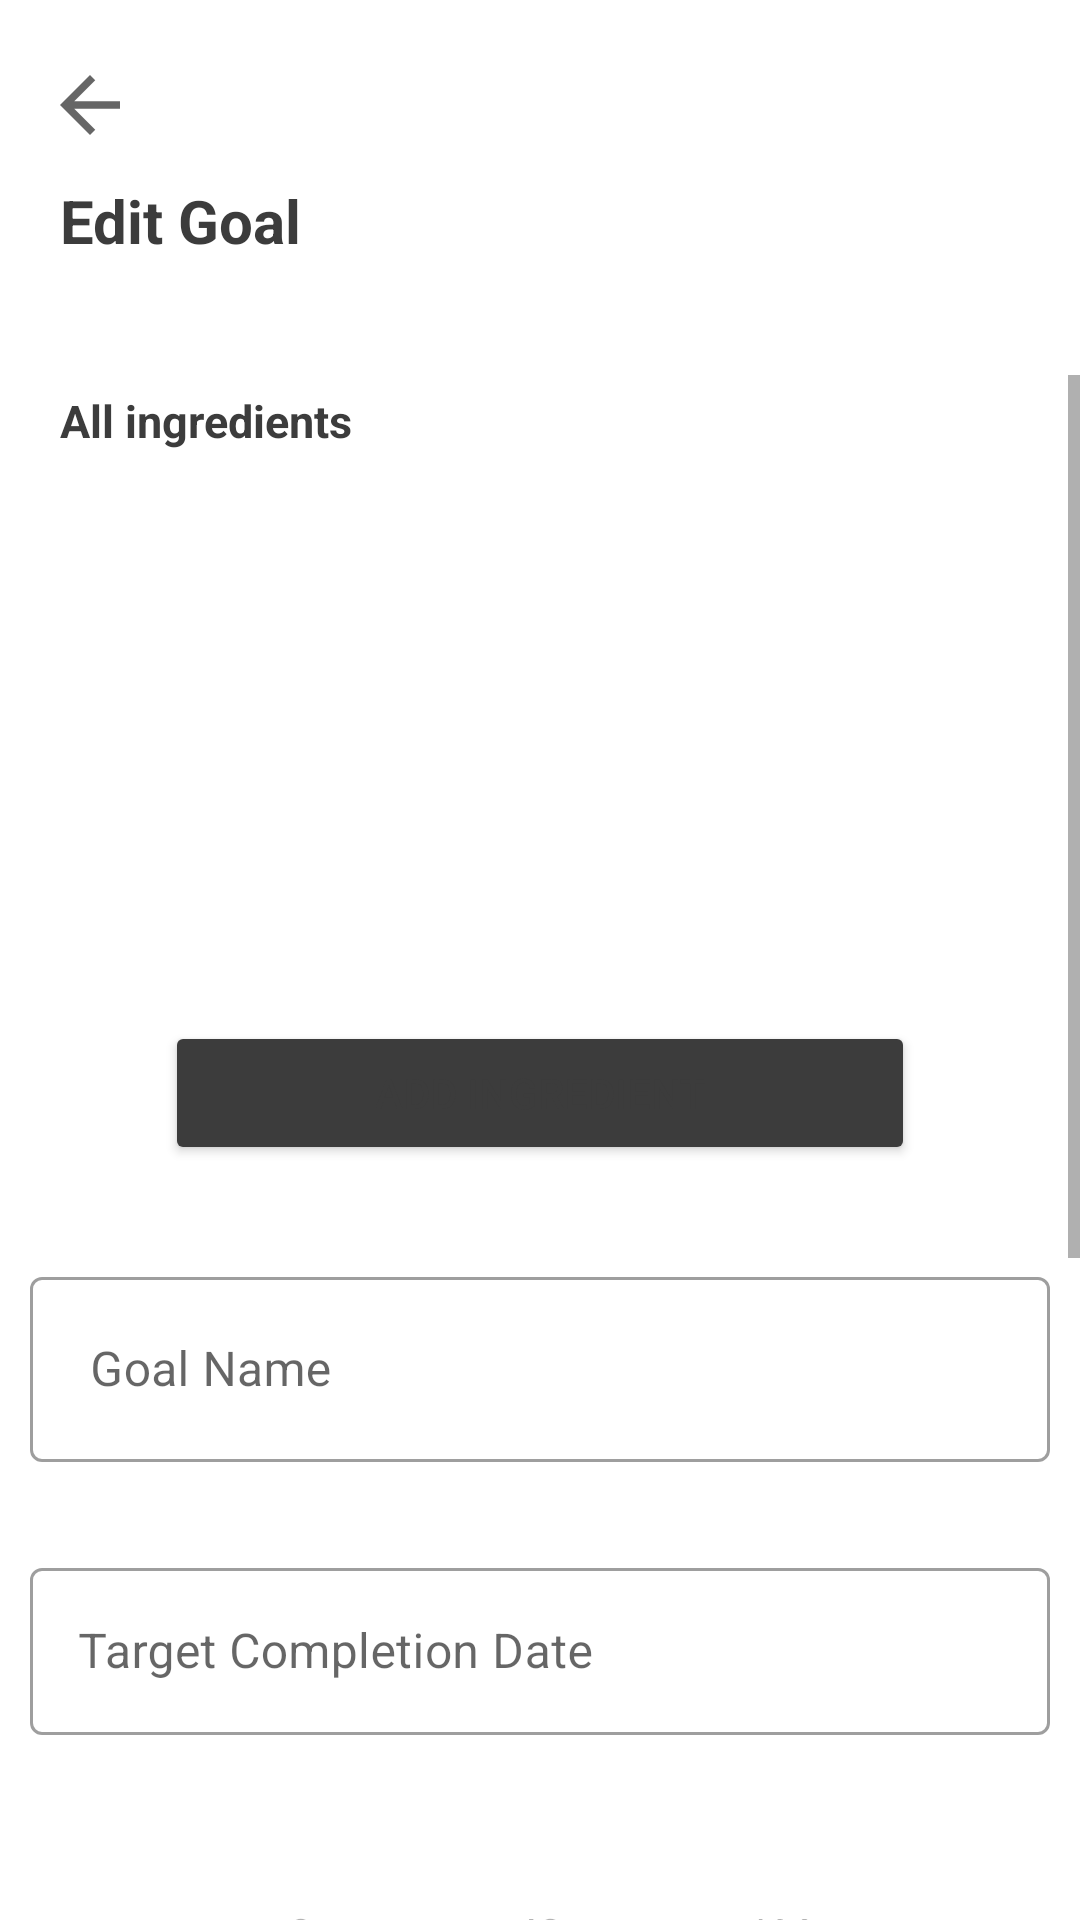

Produce the Android XML layout that renders to this screen, including the resource entries it uses.
<!-- AndroidManifest.xml: application theme Theme.ZeroXpire -->
<!-- res/layout/fragment_goal_detail.xml -->
<?xml version="1.0" encoding="utf-8"?>
<FrameLayout xmlns:android="http://schemas.android.com/apk/res/android"
    xmlns:tools="http://schemas.android.com/tools"
    android:layout_width="match_parent"
    android:layout_height="match_parent"
    xmlns:app="http://schemas.android.com/apk/res-auto"
    tools:context=".view.goal.GoalDetailFragment">

    <RelativeLayout
        android:layout_width="wrap_content"
        android:layout_height="wrap_content">


        <com.google.android.material.appbar.AppBarLayout
            android:id="@+id/appBar"
            android:layout_width="match_parent"
            android:layout_height="125dp"
            android:background="@color/bgColor"
            app:elevation="-10dp">

            <LinearLayout
                android:layout_width="match_parent"
                android:layout_height="match_parent"
                android:orientation="vertical">

                <ImageView
                    android:id="@+id/upBtn"
                    android:layout_width="30dp"
                    android:layout_height="30dp"
                    android:layout_gravity="start|center"
                    android:layout_marginStart="15dp"
                    android:layout_marginTop="20dp"
                    app:srcCompat="?attr/homeAsUpIndicator" />

                <TextView
                    android:layout_width="wrap_content"
                    android:layout_height="wrap_content"
                    android:layout_gravity="start|center"
                    android:layout_marginStart="20dp"
                    android:layout_marginTop="10dp"
                    android:text="Edit Goal"
                    android:textSize="20dp"
                    android:textStyle="bold" />

            </LinearLayout>
        </com.google.android.material.appbar.AppBarLayout>

        <ScrollView
            android:layout_width="match_parent"
            android:layout_below="@id/appBar"
            android:layout_height="match_parent">

        <LinearLayout
            android:layout_width="match_parent"
            android:layout_height="wrap_content"
            android:layout_below="@id/appBar"
            android:elevation="0dp"
            android:gravity="center_horizontal"
            android:orientation="vertical">











            <androidx.constraintlayout.widget.ConstraintLayout
                android:id="@+id/labels"
                android:layout_marginStart="20dp"
                android:layout_marginEnd="20dp"
                android:layout_width="match_parent"
                android:layout_height="wrap_content">

                <TextView
                    android:id="@+id/allIngredientsTextView"
                    android:layout_width="wrap_content"
                    android:layout_height="wrap_content"
                    android:layout_marginTop="5dp"
                    android:text="@string/all_ingredients"
                    android:visibility="visible"
                    android:textSize="15sp"
                    android:textStyle="bold"
                    app:layout_constraintStart_toStartOf="parent"
                    app:layout_constraintTop_toTopOf="parent"/>

                <ImageView
                    android:id="@+id/sortBtn"
                    android:visibility="visible"
                    android:layout_width="wrap_content"
                    android:layout_height="wrap_content"
                    app:layout_constraintEnd_toEndOf="parent"
                    app:layout_constraintTop_toTopOf="parent"/>

            </androidx.constraintlayout.widget.ConstraintLayout>

            <RelativeLayout
                android:layout_width="wrap_content"
                android:layout_height="wrap_content">

                <androidx.recyclerview.widget.RecyclerView
                    android:layout_marginStart="20dp"
                    android:layout_marginEnd="20dp"
                    android:id="@+id/ingredientsInGoal"
                    android:layout_width="match_parent"
                    android:layout_height="150dp"
                    android:scrollbars="vertical"
                    tools:listitem="@layout/card_view_design" />

                <ImageView
                    android:id="@+id/emptyIngredientImageView"
                    android:visibility="gone"
                    android:layout_width="100dp"
                    android:layout_height="100dp"
                    android:layout_centerInParent="true"
                    android:background="@drawable/empty_fridge"/>

            </RelativeLayout>


            <Button
                android:id="@+id/addIngredientsBtn"
                android:layout_width="250dp"
                android:layout_height="wrap_content"
                android:layout_gravity="center"
                android:layout_marginTop="40dp"
                android:backgroundTint="@color/textColor"
                android:text="add ingredient" />


            <com.google.android.material.textfield.TextInputLayout
                android:id="@+id/enterGoalNameLayout"
                style="@style/Widget.MaterialComponents.TextInputLayout.OutlinedBox"
                android:layout_width="340dp"
                android:layout_height="wrap_content"
                android:layout_marginTop="30dp"
                android:layout_marginStart="20dp"
                android:layout_marginEnd="20dp"
                android:hint="@string/goal_name"
                app:hintTextAppearance="@style/HintTextStyle"
                app:startIconDrawable="@drawable/baseline_person_24">

                <com.google.android.material.textfield.TextInputEditText
                    android:id="@+id/enterGoalName"
                    android:layout_width="match_parent"
                    android:layout_height="wrap_content"
                    android:inputType="text"
                    android:padding="20dp" />

            </com.google.android.material.textfield.TextInputLayout>

            <com.google.android.material.textfield.TextInputLayout
                android:id="@+id/chooseTargetCompletionDateLayout"
                style="@style/Widget.MaterialComponents.TextInputLayout.OutlinedBox"
                android:layout_width="340dp"
                android:layout_height="wrap_content"
                android:layout_marginTop="30dp"
                android:layout_marginStart="20dp"
                android:layout_marginEnd="20dp"
                app:startIconDrawable="@drawable/baseline_edit_calendar_24">

                <com.google.android.material.textfield.TextInputEditText
                    android:id="@+id/chooseTargetCompletionDate"
                    android:layout_width="match_parent"
                    android:layout_height="wrap_content"
                    android:focusable="false"
                    android:inputType="none"
                    android:hint="Target Completion Date" />

            </com.google.android.material.textfield.TextInputLayout>

            <TimePicker
                android:id="@+id/timePicker"
                android:layout_width="wrap_content"
                android:layout_height="wrap_content"
                android:layout_centerHorizontal="true"
                android:layout_marginTop="20dp"
                android:timePickerMode="spinner"/>

            <Button
                android:id="@+id/saveBtn"
                android:layout_width="250dp"
                android:layout_height="wrap_content"
                android:layout_gravity="center"

                android:layout_marginTop="40dp"
                android:backgroundTint="@color/btnColor"
                android:text="@string/save" />

            <Button
                android:id="@+id/deleteBtn"
                android:layout_width="250dp"
                android:layout_height="wrap_content"
                android:layout_gravity="center"

                android:layout_marginTop="20dp"
                android:layout_marginBottom="60dp"
                android:backgroundTint="@color/secondaryColor"
                android:text="@string/delete" />

        </LinearLayout>

        </ScrollView>

    </RelativeLayout>

</FrameLayout>
<!-- res/layout/card_view_design.xml (included above) -->
<?xml version="1.0" encoding="utf-8"?>
<androidx.cardview.widget.CardView xmlns:android="http://schemas.android.com/apk/res/android"
    app:cardBackgroundColor="@color/transparent"
    android:layout_width="match_parent"
    android:layout_height="wrap_content"
    android:clickable="true"
    android:id="@+id/cardView"
    android:layout_marginBottom="-2dp"
    xmlns:app="http://schemas.android.com/apk/res-auto"
    android:focusable="true">

    <androidx.constraintlayout.widget.ConstraintLayout
        android:layout_width="match_parent"
        android:layout_height="match_parent"
        android:orientation="horizontal"
        android:padding="20dp">

        <de.hdodenhof.circleimageview.CircleImageView
            android:id="@+id/ingredientImage"
            android:layout_width="60dp"
            android:layout_height="60dp"
            app:layout_constraintStart_toStartOf="parent"
            app:layout_constraintTop_toTopOf="parent"
            app:layout_constraintBottom_toBottomOf="parent"
            android:src="@drawable/grocery"/>

        <TextView
            android:fontFamily="@font/roboto"
            android:id="@+id/ingredientName"
            android:layout_width="200sp"
            android:layout_height="wrap_content"
            android:layout_marginStart="20dp"
            app:layout_constraintStart_toEndOf="@id/ingredientImage"
            app:layout_constraintTop_toTopOf="parent"
            android:maxLines="1"
            android:ellipsize="end"
            android:textSize="17sp"
            android:textStyle="bold" />

        <TextView
            android:fontFamily="@font/roboto"
            android:id="@+id/dateAdded"
            android:layout_marginStart="20dp"
            app:layout_constraintStart_toEndOf="@id/ingredientImage"
            app:layout_constraintTop_toBottomOf="@id/ingredientName"
            android:textSize="13sp"
            android:layout_width="wrap_content"
            android:layout_height="match_parent"/>

        <TextView
            android:fontFamily="@font/roboto"
            android:id="@+id/daysLeft"
            android:layout_marginStart="20dp"
            app:layout_constraintStart_toEndOf="@id/ingredientImage"
            app:layout_constraintTop_toBottomOf="@id/dateAdded"
            android:textSize="13sp"
            android:layout_width="wrap_content"
            android:layout_height="match_parent"/>

        <ImageView
            android:id="@+id/isAddedToGoalImage"
            app:layout_constraintEnd_toEndOf="parent"
            app:layout_constraintTop_toTopOf="parent"
            app:layout_constraintBottom_toBottomOf="parent"
            android:layout_width="30dp"
            android:layout_height="30dp" />
    </androidx.constraintlayout.widget.ConstraintLayout>

</androidx.cardview.widget.CardView>
<!-- resources referenced by this layout -->
<resources>
  <color name="bgColor">#FFFFFFFF</color>
  <color name="btnColor">#7E9F5E</color>
  <color name="secondaryColor">#EAA362</color>
  <color name="textColor">#3C3C3C</color>
  <color name="transparent">#00FFFFFF</color>
  <string name="all_ingredients">All ingredients</string>
  <string name="delete">Delete</string>
  <string name="goal_name">Goal Name</string>
  <string name="save">Save</string>
  <style name="HintTextStyle" parent="TextAppearance.Design.Hint">
          <item name="android:textSize">16sp</item>
          <item name="android:textColor">@color/textColor</item>
      </style>
  <style name="Theme.ZeroXpire" parent="Theme.MaterialComponents.Light.NoActionBar">
          
          <item name="colorPrimary">"#73665c"</item>
          <item name="colorPrimaryVariant">@color/purple_700</item>
          <item name="colorOnPrimary">@color/white</item>
          
          <item name="colorSecondary">@color/teal_200</item>
          <item name="colorSecondaryVariant">@color/teal_700</item>
          <item name="colorOnSecondary">@color/black</item>
          
          <item name="android:statusBarColor">@color/textColor</item>
          
          <item name="android:textColor">@color/textColor</item>
      </style>
  <color name="purple_700">#FF3700B3</color>
  <color name="white">#FFFFFFFF</color>
  <color name="teal_200">#FF03DAC5</color>
  <color name="teal_700">#FF018786</color>
  <color name="black">#FF000000</color>
</resources>
